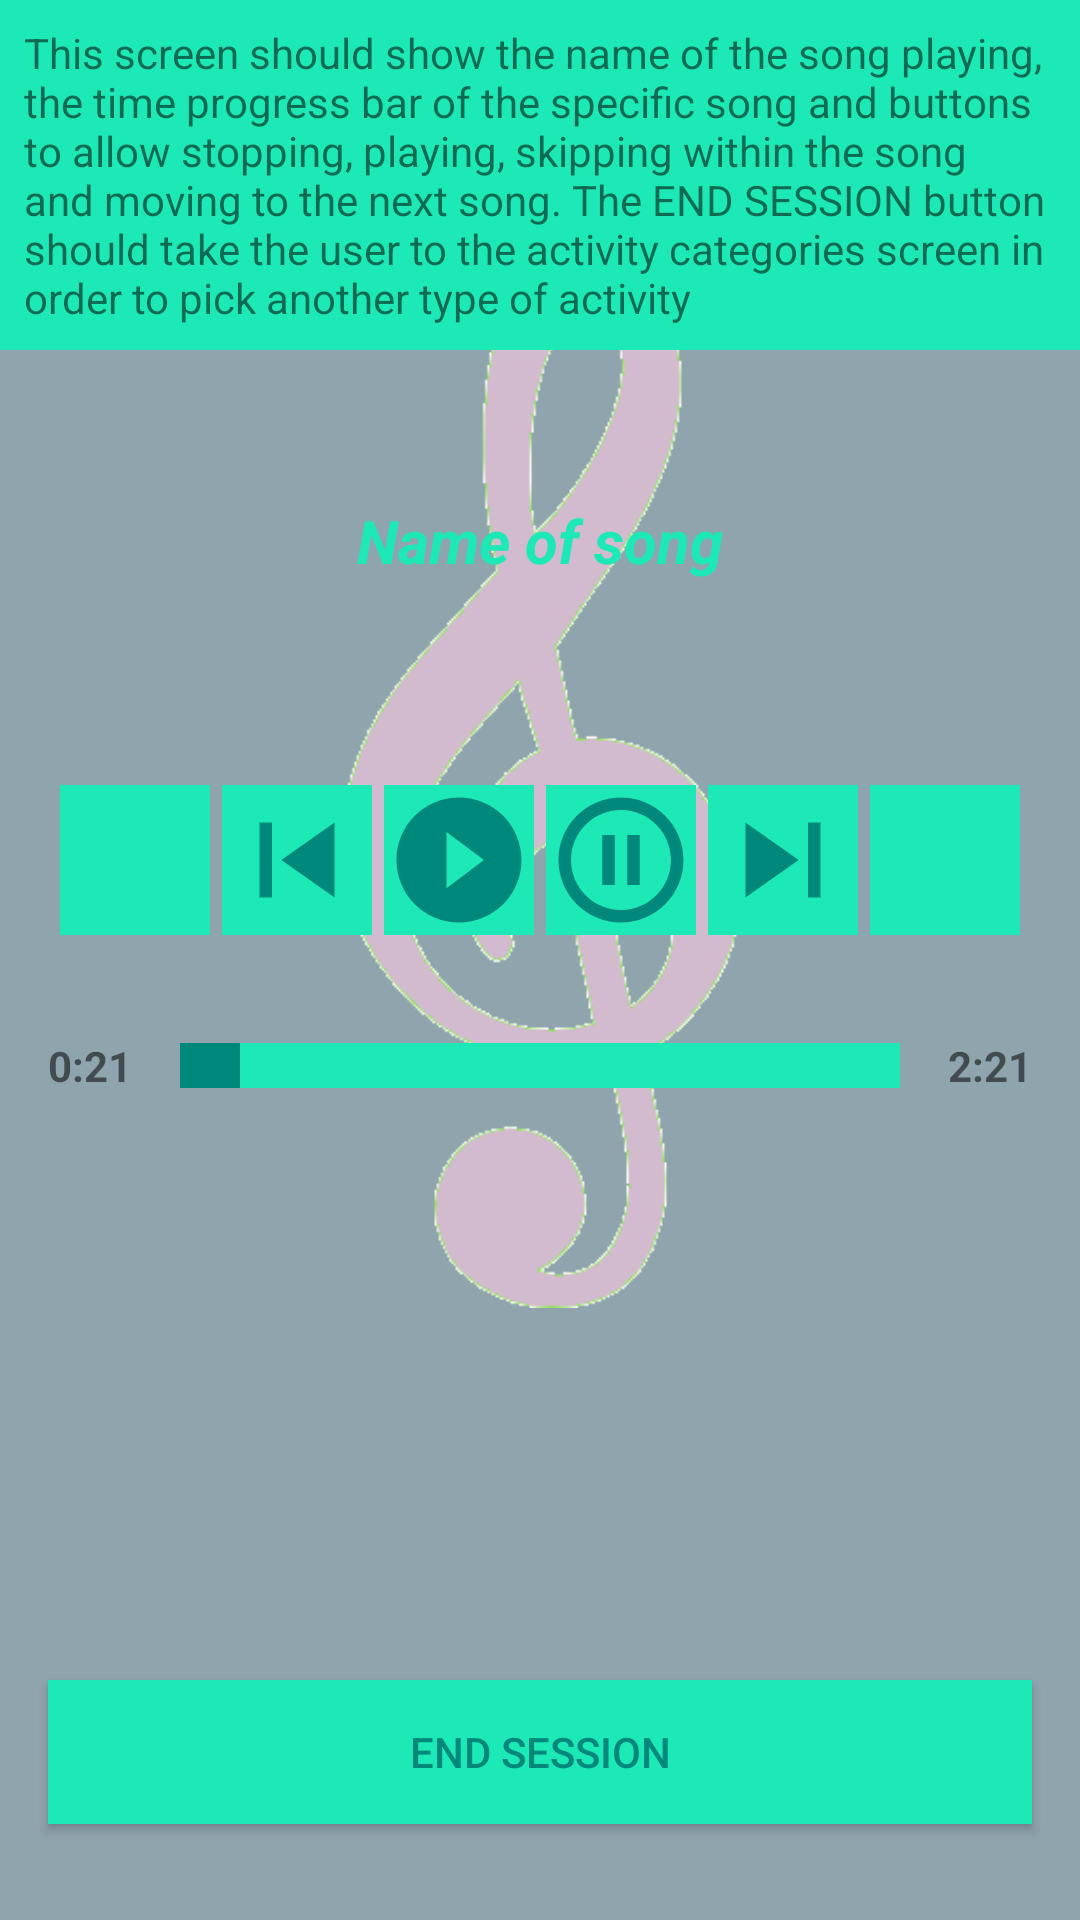

This screen was rendered from an Android layout file. Write that file and the resources it references.
<!-- AndroidManifest.xml: application theme AppTheme -->
<!-- res/layout/activity_now_playing.xml -->
<?xml version="1.0" encoding="utf-8"?>
<ScrollView xmlns:android="http://schemas.android.com/apk/res/android"
    xmlns:tools="http://schemas.android.com/tools"
    android:id="@+id/activity_now_playing"
    android:layout_width="match_parent"
    android:layout_height="match_parent"
    android:fillViewport="true"
    tools:context="com.example.android.bwm.now_playing">


    <RelativeLayout
        android:layout_width="match_parent"
        android:layout_height="wrap_content"
        android:background="@color/light_grey"
        android:paddingBottom="16dp">

        <ImageView
            android:layout_width="wrap_content"
            android:layout_height="wrap_content"
            android:src="@drawable/treble_clef"
            android:scaleType="centerInside"/>

        <LinearLayout

            android:layout_width="match_parent"
            android:layout_height="wrap_content"
            android:orientation="vertical">

            <TextView
                android:layout_width="match_parent"
                android:layout_height="wrap_content"
                android:background="@color/colorAccent"
                android:padding="8dp"
                android:text="@string/now_playing_desc" />

            <TextView
                android:layout_width="match_parent"
                android:layout_height="wrap_content"
                android:gravity="center"
                android:paddingBottom="50dp"
                android:paddingTop="50dp"
                android:text="@string/name_of_song"
                android:textColor="@color/colorAccent"
                android:textSize="20sp"
                android:textStyle="bold|italic"
                android:maxLines="1" />

            <LinearLayout
                android:layout_width="match_parent"
                android:layout_height="wrap_content"
                android:gravity="center"
                android:padding="16dp">

                <ImageButton
                    style="@style/now_playing_buton_style"
                    android:src="@drawable/ic_fast_rewind_black_24dp" />

                <ImageButton
                    style="@style/now_playing_buton_style"
                    android:src="@drawable/ic_skip_previous_black_24dp" />

                <ImageButton
                    style="@style/now_playing_buton_style"
                    android:src="@drawable/ic_play_circle_filled_black_24dp" />

                <ImageButton
                    style="@style/now_playing_buton_style"
                    android:src="@drawable/ic_pause_circle_outline_black_24dp" />

                <ImageButton
                    style="@style/now_playing_buton_style"
                    android:src="@drawable/ic_skip_next_black_24dp" />

                <ImageButton
                    style="@style/now_playing_buton_style"
                    android:src="@drawable/ic_fast_forward_black_24dp" />


            </LinearLayout>

            <LinearLayout
                android:layout_width="match_parent"
                android:layout_height="wrap_content"
                android:gravity="center">

                <TextView
                    android:layout_width="wrap_content"
                    android:layout_height="wrap_content"
                    android:padding="16dp"
                    android:text="0:21"
                    android:textStyle="bold"/>

                <View
                    android:layout_width="20dp"
                    android:layout_height="15dp"
                    android:layout_marginBottom="16dp"
                    android:layout_marginTop="16dp"
                    android:background="@color/colorPrimary" />

                <View
                    android:layout_width="220dp"
                    android:layout_height="15dp"
                    android:layout_marginBottom="16dp"
                    android:layout_marginTop="16dp"
                    android:background="@color/colorAccent" />

                <TextView
                    android:layout_width="wrap_content"
                    android:layout_height="wrap_content"
                    android:padding="16dp"
                    android:text="2:21"
                    android:textStyle="bold"/>
            </LinearLayout>

        </LinearLayout>


        <Button
            android:id="@+id/end_session_button"
            android:layout_width="match_parent"
            android:layout_height="wrap_content"
            android:layout_alignParentBottom="true"
            android:text="End session"
            android:textColor="@color/colorPrimary"
            android:background="@color/colorAccent"
            android:layout_margin="16dp" />

    </RelativeLayout>
</ScrollView>
<!-- resources referenced by this layout -->
<resources>
  <color name="colorAccent">#1DE9B6</color>
  <color name="colorPrimary">#00897B</color>
  <color name="light_grey">#90A4AE</color>
  <!-- drawable ic_pause_circle_outline_black_24dp (drawable) -->
  <vector android:height="50dp" android:viewportHeight="24.0"
      android:viewportWidth="24.0" android:width="50dp" xmlns:android="http://schemas.android.com/apk/res/android">
      <path android:fillColor="@color/colorPrimary" android:pathData="M9,16h2L11,8L9,8v8zM12,2C6.48,2 2,6.48 2,12s4.48,10 10,10 10,-4.48 10,-10S17.52,2 12,2zM12,20c-4.41,0 -8,-3.59 -8,-8s3.59,-8 8,-8 8,3.59 8,8 -3.59,8 -8,8zM13,16h2L15,8h-2v8z"/>
  </vector>
  <!-- drawable ic_play_circle_filled_black_24dp (drawable) -->
  <vector xmlns:android="http://schemas.android.com/apk/res/android"
          android:width="50dp"
          android:height="50dp"
          android:viewportWidth="24.0"
          android:viewportHeight="24.0">
      <path
          android:fillColor="@color/colorPrimary"
          android:pathData="M12,2C6.48,2 2,6.48 2,12s4.48,10 10,10 10,-4.48 10,-10S17.52,2 12,2zM10,16.5v-9l6,4.5 -6,4.5z"/>
  </vector>
  <!-- drawable ic_skip_next_black_24dp (drawable) -->
  <vector android:height="50dp" android:viewportHeight="24.0"
      android:viewportWidth="24.0" android:width="50dp" xmlns:android="http://schemas.android.com/apk/res/android">
      <path android:fillColor="@color/colorPrimary" android:pathData="M6,18l8.5,-6L6,6v12zM16,6v12h2V6h-2z"/>
  </vector>
  <!-- drawable ic_skip_previous_black_24dp (drawable) -->
  <vector android:height="50dp" android:viewportHeight="24.0"
      android:viewportWidth="24.0" android:width="50dp" xmlns:android="http://schemas.android.com/apk/res/android">
      <path android:fillColor="@color/colorPrimary" android:pathData="M6,6h2v12L6,18zM9.5,12l8.5,6L18,6z"/>
  </vector>
  <!-- drawable treble_clef: png bitmap (drawable, 20093 bytes) -->
  <string name="name_of_song">Name of song</string>
  <string name="now_playing_desc">This screen should show the name of the song playing, the time
          progress bar of the specific song and buttons to allow stopping, playing, skipping within
          the song and moving to the next song. The END SESSION button should take the user to the
          activity categories screen in order to pick another type of activity</string>
  <style name="now_playing_buton_style">
          <item name="android:layout_height">50dp</item>
          <item name="android:layout_width">50dp</item>
          <item name="android:background">@color/colorAccent</item>
          <item name="android:layout_margin">2dp</item>
      </style>
  <style name="AppTheme" parent="Theme.AppCompat.Light.DarkActionBar">
          
          <item name="colorPrimary">@color/colorPrimary</item>
          <item name="colorPrimaryDark">@color/colorPrimaryDark</item>
          <item name="colorAccent">@color/colorAccent</item>
      </style>
  <color name="colorPrimaryDark">#004D40</color>
</resources>
